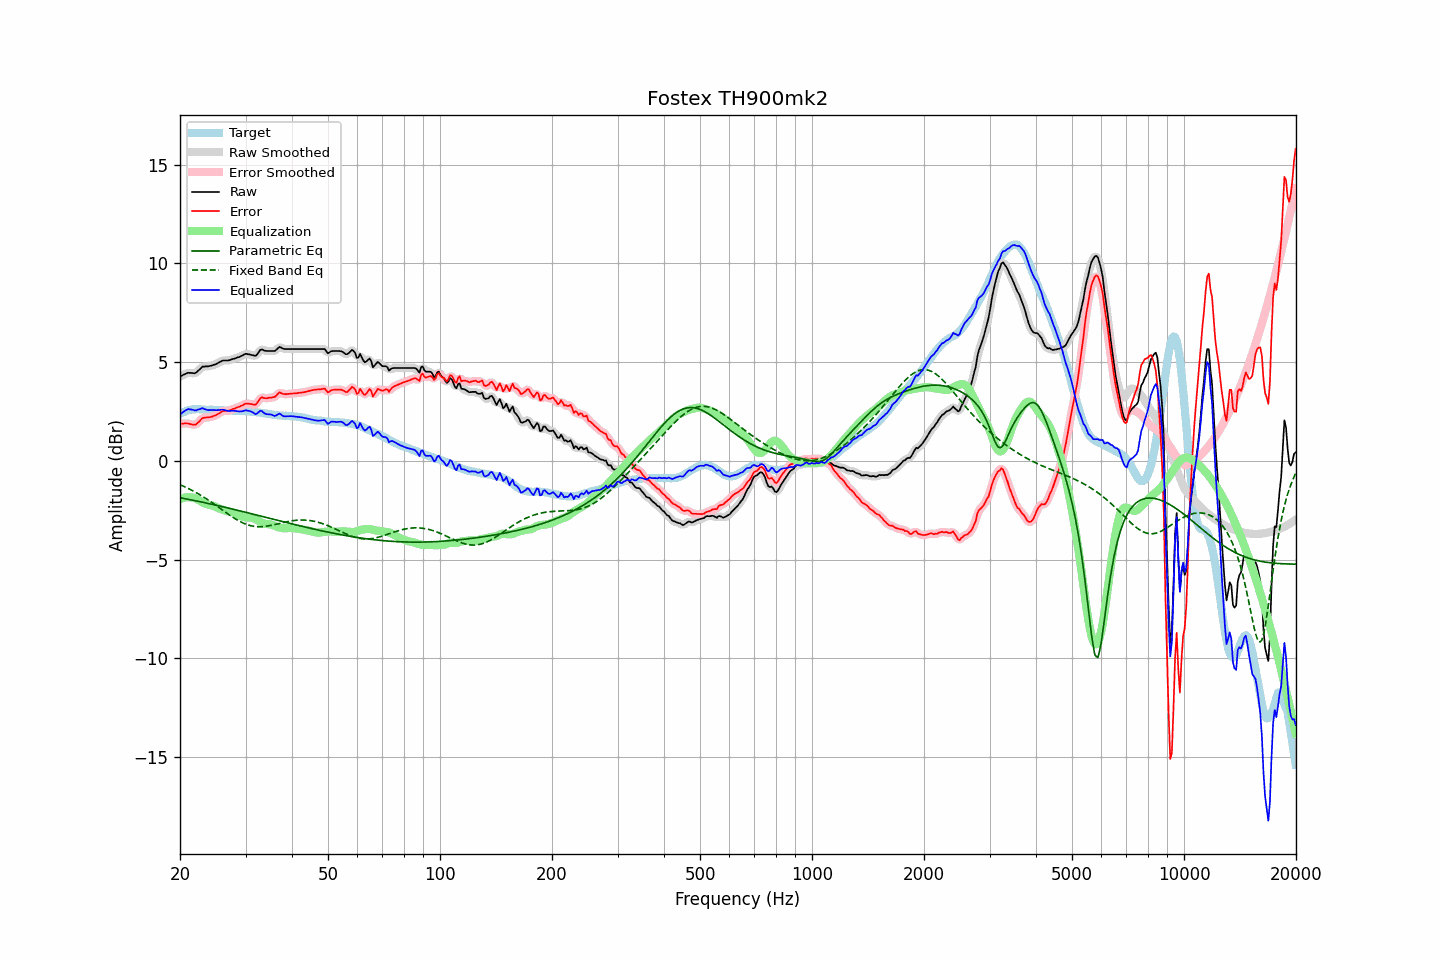

Source data for this figure (header and first rows):
frequency, raw, error, smoothed, error_smoothed, equalization, parametric_eq, fixed_band_eq, equalized_raw, equalized_smoothed, target
20.00, 4.27, 1.88, 4.27, 1.88, -1.94, -1.86, -1.21, 2.34, 2.33, 2.39
20.20, 4.31, 1.88, 4.32, 1.89, -1.90, -1.88, -1.24, 2.41, 2.41, 2.43
20.40, 4.36, 1.88, 4.36, 1.89, -1.88, -1.90, -1.28, 2.48, 2.48, 2.47
20.61, 4.39, 1.90, 4.40, 1.90, -1.86, -1.91, -1.31, 2.54, 2.54, 2.49
20.81, 4.43, 1.89, 4.43, 1.90, -1.84, -1.93, -1.35, 2.58, 2.58, 2.53
21.02, 4.46, 1.89, 4.45, 1.89, -1.84, -1.94, -1.39, 2.63, 2.61, 2.57
21.23, 4.45, 1.87, 4.46, 1.87, -1.84, -1.96, -1.43, 2.61, 2.62, 2.58
21.44, 4.45, 1.85, 4.45, 1.85, -1.85, -1.98, -1.47, 2.60, 2.60, 2.60
21.66, 4.44, 1.84, 4.44, 1.83, -1.86, -1.99, -1.51, 2.59, 2.58, 2.61
21.87, 4.44, 1.83, 4.45, 1.83, -1.88, -2.01, -1.56, 2.56, 2.57, 2.61
22.09, 4.47, 1.85, 4.48, 1.86, -1.91, -2.02, -1.60, 2.55, 2.57, 2.62
22.31, 4.55, 1.93, 4.54, 1.92, -1.95, -2.04, -1.65, 2.59, 2.58, 2.62
22.54, 4.61, 2.00, 4.62, 2.01, -2.00, -2.06, -1.70, 2.61, 2.62, 2.62
22.76, 4.70, 2.09, 4.70, 2.09, -2.05, -2.08, -1.75, 2.64, 2.65, 2.61
22.99, 4.77, 2.18, 4.75, 2.15, -2.10, -2.09, -1.80, 2.67, 2.65, 2.60
23.22, 4.77, 2.18, 4.78, 2.19, -2.15, -2.11, -1.85, 2.63, 2.63, 2.60
23.45, 4.78, 2.20, 4.79, 2.20, -2.18, -2.13, -1.90, 2.60, 2.61, 2.59
23.69, 4.78, 2.20, 4.79, 2.20, -2.21, -2.15, -1.95, 2.58, 2.58, 2.59
23.92, 4.79, 2.21, 4.80, 2.21, -2.23, -2.16, -2.01, 2.57, 2.57, 2.59
24.16, 4.81, 2.22, 4.81, 2.22, -2.24, -2.18, -2.06, 2.57, 2.57, 2.59
24.40, 4.84, 2.24, 4.84, 2.24, -2.26, -2.20, -2.12, 2.58, 2.58, 2.59
24.65, 4.86, 2.28, 4.86, 2.27, -2.29, -2.22, -2.17, 2.58, 2.57, 2.58
24.89, 4.89, 2.30, 4.89, 2.31, -2.32, -2.24, -2.23, 2.57, 2.57, 2.58
25.14, 4.93, 2.34, 4.93, 2.35, -2.36, -2.26, -2.29, 2.57, 2.57, 2.58
25.39, 4.98, 2.39, 4.97, 2.39, -2.40, -2.27, -2.35, 2.58, 2.58, 2.58
25.65, 5.01, 2.44, 5.02, 2.45, -2.43, -2.29, -2.41, 2.58, 2.59, 2.57
25.91, 5.06, 2.50, 5.06, 2.49, -2.46, -2.31, -2.47, 2.60, 2.59, 2.56
26.16, 5.08, 2.52, 5.08, 2.52, -2.49, -2.33, -2.52, 2.59, 2.59, 2.56
26.43, 5.08, 2.53, 5.09, 2.53, -2.52, -2.35, -2.58, 2.57, 2.57, 2.56
26.69, 5.08, 2.53, 5.08, 2.53, -2.54, -2.37, -2.64, 2.55, 2.55, 2.56
26.96, 5.08, 2.54, 5.09, 2.54, -2.56, -2.39, -2.70, 2.53, 2.53, 2.55
27.23, 5.10, 2.56, 5.11, 2.56, -2.58, -2.41, -2.75, 2.53, 2.53, 2.55
27.50, 5.13, 2.59, 5.13, 2.59, -2.60, -2.43, -2.81, 2.54, 2.53, 2.55
27.77, 5.16, 2.63, 5.16, 2.62, -2.62, -2.45, -2.86, 2.54, 2.54, 2.53
28.05, 5.18, 2.65, 5.19, 2.66, -2.65, -2.47, -2.91, 2.53, 2.54, 2.53
28.33, 5.21, 2.69, 5.21, 2.69, -2.68, -2.49, -2.96, 2.53, 2.53, 2.52
28.62, 5.24, 2.72, 5.24, 2.72, -2.72, -2.51, -3.01, 2.52, 2.52, 2.52
28.90, 5.26, 2.74, 5.27, 2.75, -2.76, -2.52, -3.06, 2.50, 2.51, 2.52
29.19, 5.30, 2.78, 5.31, 2.78, -2.80, -2.54, -3.10, 2.51, 2.51, 2.52
29.48, 5.35, 2.82, 5.35, 2.83, -2.83, -2.56, -3.14, 2.52, 2.52, 2.53
29.78, 5.39, 2.88, 5.39, 2.87, -2.85, -2.58, -3.17, 2.54, 2.54, 2.52
30.08, 5.42, 2.90, 5.41, 2.89, -2.86, -2.61, -3.21, 2.56, 2.55, 2.53
30.38, 5.40, 2.90, 5.41, 2.90, -2.86, -2.63, -3.24, 2.54, 2.55, 2.51
30.68, 5.39, 2.89, 5.40, 2.89, -2.86, -2.65, -3.26, 2.53, 2.53, 2.50
30.99, 5.37, 2.88, 5.37, 2.88, -2.87, -2.67, -3.28, 2.50, 2.50, 2.49
31.30, 5.35, 2.86, 5.35, 2.85, -2.89, -2.69, -3.30, 2.47, 2.46, 2.49
31.61, 5.33, 2.85, 5.33, 2.84, -2.91, -2.71, -3.31, 2.42, 2.41, 2.49
31.93, 5.31, 2.85, 5.34, 2.87, -2.95, -2.73, -3.32, 2.36, 2.39, 2.47
32.24, 5.40, 2.94, 5.41, 2.95, -2.99, -2.75, -3.33, 2.40, 2.42, 2.46
32.57, 5.51, 3.06, 5.51, 3.06, -3.04, -2.77, -3.33, 2.48, 2.47, 2.46
32.89, 5.62, 3.18, 5.60, 3.16, -3.08, -2.79, -3.34, 2.54, 2.51, 2.44
33.22, 5.64, 3.22, 5.63, 3.20, -3.13, -2.81, -3.33, 2.52, 2.50, 2.42
33.55, 5.60, 3.18, 5.62, 3.20, -3.16, -2.83, -3.33, 2.44, 2.45, 2.42
33.89, 5.57, 3.18, 5.59, 3.18, -3.19, -2.85, -3.32, 2.39, 2.40, 2.40
34.23, 5.56, 3.17, 5.57, 3.18, -3.20, -2.87, -3.31, 2.37, 2.37, 2.40
34.57, 5.56, 3.19, 5.56, 3.18, -3.20, -2.89, -3.29, 2.36, 2.36, 2.37
34.92, 5.56, 3.20, 5.56, 3.20, -3.21, -2.91, -3.28, 2.35, 2.35, 2.36
35.27, 5.56, 3.20, 5.56, 3.21, -3.23, -2.93, -3.26, 2.34, 2.33, 2.36
35.62, 5.56, 3.23, 5.56, 3.22, -3.26, -2.95, -3.24, 2.31, 2.30, 2.34
35.97, 5.57, 3.24, 5.59, 3.26, -3.29, -2.97, -3.22, 2.27, 2.29, 2.33
... 635 more rows
